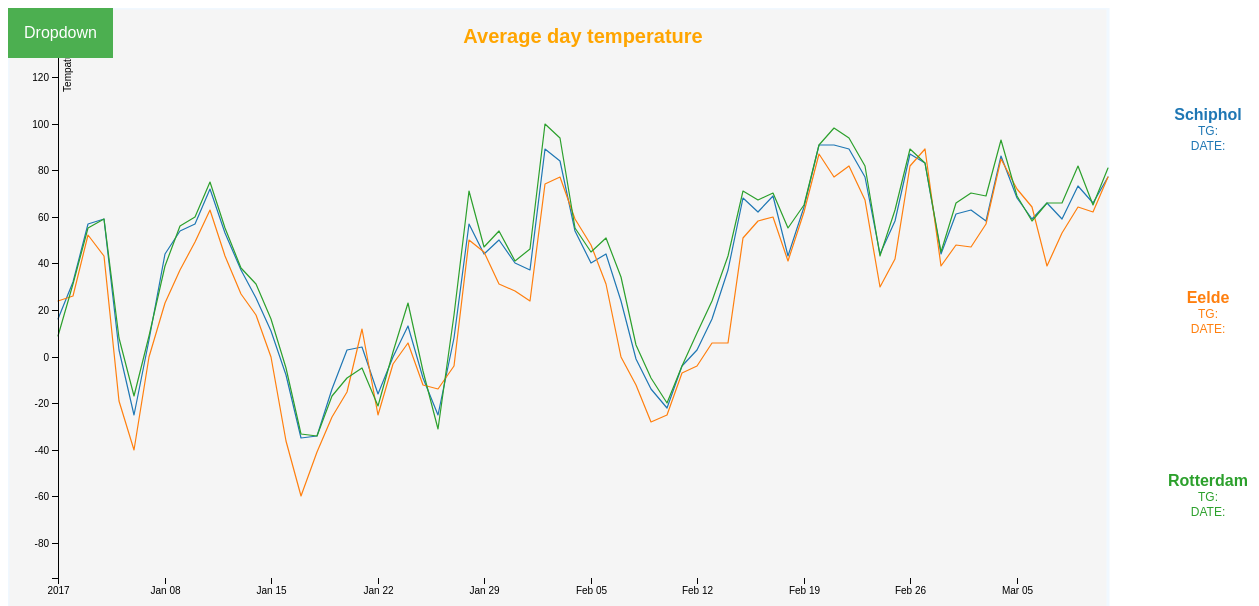
D3 v4 page, settled after 480 driven frames (8 s of simulated time); the page loaded 1 data file(s).

 lineGraph(); 
// ── Scripts/line.js
/*
 lineGraph.js
*/

function lineGraph()
{
// -- Global variables and settings --

// SVG element 
var svg = d3.select("svg"),
    margin = {top: 20, right: 200, bottom: 30, left: 50},
    width = +svg.attr("width") - margin.left - margin.right,
    height = +svg.attr("height") - margin.top - margin.bottom,
    g = svg.append("g").attr("transform", "translate(" + margin.left + "," + margin.top + ")");

// Convert dates to and from javascript format
var parseTime = d3.timeParse("%Y%m%d");
var formatDate = d3.timeFormat("%d-%m-%Y");

// X and Y axis scales
var x = d3.scaleTime().rangeRound([0, width]);
var y = d3.scaleLinear().rangeRound([height, 0]);

// Graph 
var graphName = ["tg", "tn", "tx"]; 
var graphSelect ="Average day temperature"; // Default graph
var graphSelectDefault ="Average day temperature"; // Default graph
var graphSelected = "tg";

var tgOpacity = 1;
var tnOpacity = 0;
var txOpacity = 0;

var lineTG = d3.line()
    .x(function(d) { return x(d.date); })
    .y(function(d) { return y(d.tg); });

var lineTN = d3.line()
    .x(function(d) { return x(d.date); })
    .y(function(d) { return y(d.tn); });

var lineTX = d3.line()
    .x(function(d) { return x(d.date); })
    .y(function(d) { return y(d.tx); });

	
// Crosshair
var verticalLine = svg.append("line")
		.attr("opacity", 0)
		.attr("y1", margin.top)
		.attr("y2", margin.top + height)
		.attr("stroke", "grey")
		.attr("stroke-width", 1)
		.attr("pointer-events", "none");
					
var horizontalLine = svg.append("line")
		.attr("opacity", 0)
		.attr("x1", margin.left)
		.attr("x2", margin.left + width)
		.attr("x1", margin.left)
		.attr("x2", margin.left + width)
		.attr("stroke", "grey")
		.attr("stroke-width", 1)
		.attr("pointer-events", "none");

// -- Visualize the data --
	 	
// Load data from a json format file
d3.json("Data/KNMI_20170311.json", function(error, data) {
	if (error) throw error;

 // Convert dates to d3 formats
	data.forEach( function(d) { d.date = parseTime(d.date); });  
	
// Calculate max and min values for x and y axis   
  x.domain(d3.extent(data, function(d) { return d.date; }));

	var yMax = d3.max(data, function(d) { return Math.max(d.tg, d.tn, d.tx); } );
	var yMin = d3.min(data, function(d) { return Math.min(d.tg, d.tn, d.tx); } );
   
  y.domain([ yMin, yMax ]);
  
// Nest the entries by symbol
	var dataNest = d3.nest()
        .key(function(d) {return d.name;})
        .entries(data);

// set the colour scale   
	var color = d3.scaleOrdinal(d3.schemeCategory10);  
	
// spacing for the legend
    legendSpace = height/dataNest.length; 
 
 // Loop through each symbol / key
    dataNest.forEach(function(d,i) { 
	
	// Draw the TG-graph for each station
	
		 graphSelected = "tg";
	
      g.append("path")			
			.attr("fill", "none")
			.attr("stroke-linejoin", "round")
			.attr("stroke-linecap", "round")
			.attr("stroke-width", 1.5)
			.attr("class", "line")   
			.style("stroke", function() { return d.color = color(d.key); }) 
			.style("opacity", tgOpacity)			
			.attr("id", 'tag_'+ graphSelected + d.key.replace(/\s+/g, '')) // assign ID			
			.attr("d", lineTG(d.values));
				
		graphSelected = "tn";
										
      g.append("path")			
			.attr("fill", "none")
			.attr("stroke-linejoin", "round")
			.attr("stroke-linecap", "round")
			.attr("stroke-width", 1.5)
			.attr("class", "line")   
			.style("stroke", function() { return d.color = color(d.key); }) 
			.style("opacity", tnOpacity)		
			.attr("id", 'tag_'+ graphSelected + d.key.replace(/\s+/g, '')) // assign ID			
			.attr("d", lineTN(d.values));
			
		graphSelected = "tx";					 
		
      g.append("path")			
			.attr("fill", "none")
			.attr("stroke-linejoin", "round")
			.attr("stroke-linecap", "round")
			.attr("stroke-width", 1.5)
			.attr("class", "line")   
			.style("stroke", function() { return d.color = color(d.key); })       
			.style("opacity", txOpacity)
			.attr("id", 'tag_'+ graphSelected + d.key.replace(/\s+/g, '')) // assign ID			
			.attr("d", lineTX(d.values));

	// Add the Legend at the right side of graph
		g.append("text")
         .attr("class", "legend")    				// style the legend       
         .attr("x", width + (margin.right/2) )  // space legend
         .attr("y", (legendSpace/2)+i*legendSpace)
			.style("fill", function() {return d.color = color(d.key); })
	  
		// Mouse click on text
			.on("click", function(){
				
            // Determine if current line is visible 
				console.log(d.active);
                var active   = d.active ? false : true,				
                newOpacity = active ? 0 : 1; 				            
				// Hide or show the elements based on the ID
                d3.select("#tag_"+ graphSelected + d.key.replace(/\s+/g, ''))
                    .transition().duration(100) 
                    .style("opacity", newOpacity); 
            // Update whether or not the elements are active
                d.active = active;
             })  
            .text(d.key); 
					
	// Add the temperature data  below station name
		g.append("text")
			.attr("class", "temperature")    				// style the legend    
			.attr("id", 'tagt'+d.key.replace(/\s+/g, ''))  	
			.attr("x", width + (margin.right/2) )  // space legend
			.attr("y", (legendSpace/2)+(i*legendSpace) + 15)
			.style("fill", function() {return d.color = color(d.key); })
			.text("TG: ")
			
	// Add the the date below station name
		g.append("text")
			.attr("class", "temperature")    				// style the legend    
			.attr("id", 'tagd'+d.key.replace(/\s+/g, ''))  	
			.attr("x", width + (margin.right/2) )  // space legend
			.attr("y", (legendSpace/2)+(i*legendSpace) + 30)
			.style("fill", function() {return d.color = color(d.key); })
			.text("DATE: ")
			
		});
	
// -- Data dependend objects and functions here --

// Graph title text
	g.append("text")
		.attr("class", "title")    	// style the title    
		.attr("id","title")
		.attr("x", width/2 )  			// space legend
		.attr("y", 15)
		.style("fill", "orange")
		.text(graphSelectDefault)

// X axis
	g.append("g")
		.attr("transform", "translate(0," + height + ")")
		.call(d3.axisBottom(x))
		.select(".domain")
		.remove();

// Y axis
	g.append("g")
		.call(d3.axisLeft(y))
		.append("text")
		.attr("fill", "#000")
		.attr("transform", "rotate(-90)")
		.attr("y", 6)
		.attr("dy", "0.71em")
		.attr("text-anchor", "end")
		.text("Tempature (C)");
	  		
// Data labels for crosshairs		
var focus = svg.append("g")
		.attr("class", "focus")
		.style("display", "none");

	focus.append("circle")
		.attr("r", 4.5);

	focus.append("text")
		.attr("x", 9)
		.attr("dy", ".35em");

// Transarent rectangle for crosshairs
	svg.append("rect")
      .attr("class", "overlay")
		.attr("x", margin.left)
		.attr("y", margin.top)
      .attr("width", width)
      .attr("height", height)
		.style("fill", "none")
      .on("mouseover", function() { focus.style("display", null); })
      .on("mouseout", function() { focus.style("display", "none"); })
      .on("mousemove", mousemove);
		
// -- Drop down menu --
	d3.selectAll(".m")
		.on("click", function() {
			graphSelect = this.getAttribute("value");

			d3.select("#title").text(graphSelect).transition().duration(1000) ;
			
			if(graphSelect == "Average day temperature"){				
				var tgOpacity = 1;
				var tnOpacity = 0;
				var txOpacity = 0;
				graphSelected = "tg";
			} 
			else if(graphSelect == "Minimum temperature" ){
				var tgOpacity = 0;
				var tnOpacity = 1;
				var txOpacity = 0;
				graphSelected = "tn";
			} 
			else if(graphSelect == "Maximum temperature" ){
				var tgOpacity = 0;
				var tnOpacity = 0;
				var txOpacity = 1;
				graphSelected = "tx";
			}
			
			//d3.selectAll(".tagGem").style("opacity", txOpacity);
			
			d3.select("path#tag_txSchiphol")
						.style("opacity", txOpacity); 
			d3.select("path#tag_txEelde")
						.style("opacity", txOpacity); 
			d3.select("path#tag_txRotterdam")
						.style("opacity", txOpacity); 			
		
			d3.select("path#tag_tgSchiphol")
						.style("opacity", tgOpacity); 
			d3.select("path#tag_tgEelde")
						.style("opacity", tgOpacity); 
			d3.select("path#tag_tgRotterdam")
						.style("opacity", tgOpacity); 
		
			d3.select("path#tag_tnSchiphol")
						.style("opacity", tnOpacity); 
			d3.select("path#tag_tnEelde")
						.style("opacity", tnOpacity); 
			d3.select("path#tag_tnRotterdam")
						.style("opacity", tnOpacity); 						
			
		});
		
		
function mousemove() {
		
		mouse = d3.mouse(this);
		mousex = mouse[0];
		mousey = mouse[1];	
				
		dataNest.forEach(function(d,i) {
			var index = Math.floor( (mousex - margin.left) / (width / d.values.length));
			
			var date = d.values[index].date;
			
			if(graphSelect == "Average day temperature"){
				var temperature =  d.values[index].tg;	
				var ynew = y(d.values[index].tg) + margin.top;
			} 
			else if(graphSelect == "Minimum temperature" ){
				var temperature =  d.values[index].tn;
				var ynew = y(d.values[index].tn) + margin.top;
			} 
			else if(graphSelect == "Maximum temperature" ){
				var temperature =  d.values[index].tx;
				var ynew = y(d.values[index].tx) + margin.top;
			}
								
			var xnew = x(d.values[index].date) + margin.left;
					
		// Show date and temparatures below station names
			d3.select("#tagt" + d.key.replace(/\s+/g), '').text(graphSelect +  temperature);
			d3.select("#tagd" + d.key.replace(/\s+/g), '').text("DATE: " +  formatDate(date));
		
		// Focus on graph
			focus.attr("transform", "translate(" + xnew + "," + ynew + ")");
			focus.select("text").html("Temperature:" + temperature + " " + "Date:" + formatDate(date) );
			
		// Show crosshair
			if(mousex > margin.left && mousex < margin.left + width){
				verticalLine.attr("x1", mousex).attr("x2", mousex).attr("opacity", 1);
			}
			if(mousey > margin.top && mousey < margin.top +height){
				horizontalLine.attr("y1", mousey).attr("y2", mousey).attr("opacity", 1);
			}

		})
					
	};

	svg.on("mouseout", function(){  
		// Hide crosshair when mouse not over svg 
			verticalLine.attr("opacity", 0);
			horizontalLine.attr("opacity", 0);
			
	});
	
});
}

/* When the user clicks on the button,
toggle between hiding and showing the dropdown content */
function myFunction() {
    document.getElementById("myDropdown").classList.toggle("show");
}

// Close the dropdown menu if the user clicks outside of it
window.onclick = function(event) {
  if (!event.target.matches('.dropbtn')) {

    var dropdowns = document.getElementsByClassName("dropdown-content");
    var i;
    for (i = 0; i < dropdowns.length; i++) {
      var openDropdown = dropdowns[i];
      if (openDropdown.classList.contains('show')) {
        openDropdown.classList.remove('show');
      }
    }
  }
}

### data: Data/KNMI_20170311.json
[
 {
  "name": "Schiphol",
  "tx": "32",
  "vvx": "37",
  "stn": "240",
  "tn": "0",
  "date": "20170101",
  "tg": "16"
 },
 {
  "name": "Schiphol",
  "tx": "67",
  "vvx": "80",
  "stn": "240",
  "tn": "-1",
  "date": "20170102",
  "tg": "32"
 },
 {
  "name": "Schiphol",
  "tx": "74",
  "vvx": "75",
  "stn": "240",
  "tn": "16",
  "date": "20170103",
  "tg": "57"
 },
 {
  "name": "Schiphol",
  "tx": "76",
  "vvx": "72",
  "stn": "240",
  "tn": "24",
  "date": "20170104",
  "tg": "59"
 },
 {
  "name": "Schiphol",
  "tx": "40",
  "vvx": "83",
  "stn": "240",
  "tn": "-43",
  "date": "20170105",
  "tg": "3"
 },
 {
  "name": "Schiphol",
  "tx": "-2",
  "vvx": "75",
  "stn": "240",
  "tn": "-59",
  "date": "20170106",
  "tg": "-25"
 },
 {
  "name": "Schiphol",
  "tx": "35",
  "vvx": "58",
  "stn": "240",
  "tn": "-13",
  "date": "20170107",
  "tg": "7"
 },
 {
  "name": "Schiphol",
  "tx": "72",
  "vvx": "75",
  "stn": "240",
  "tn": "11",
  "date": "20170108",
  "tg": "44"
 },
 "... 202 more items"
]